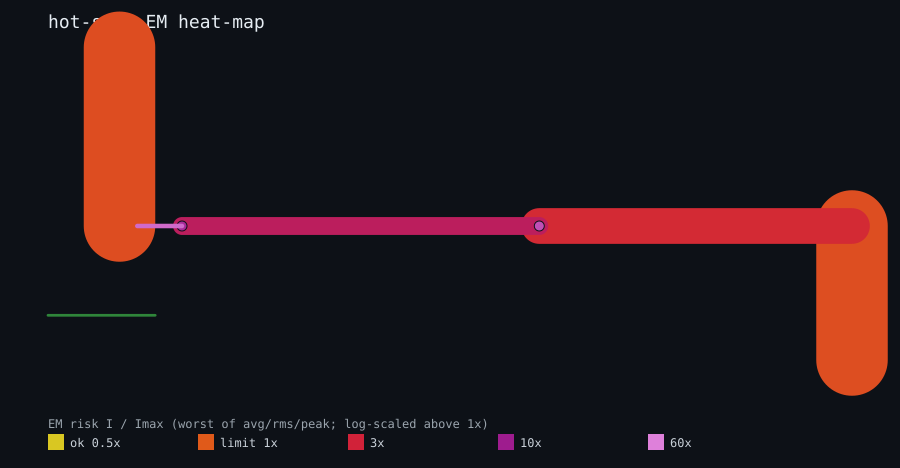

The table this chart was drawn from, first rows:
net, seg, layer, width_um, length_um, is_via, cuts, I_avg, I_rms, I_peak, Imax_avg, ratio_avg, ratio_rms, ratio_peak, worst, rel_mttf_pct, x1, y1, x2, y2
pad_drv, 1, Metal1, 0.5, 5.0, 0, 0, 2.0463e-02, 2.9231e-02, 5.8304e-02, 5.0000e-04, 40.93, 0.000, 0.000, 40.93, 0.1, 10.0, 20.0, 15.0, 20.0
pad_drv, 4, Via2, 0.0, 0.0, 1, 2, 2.0463e-02, 2.9229e-02, 5.8219e-02, 8.0000e-04, 25.58, 0.000, 0.000, 25.58, 0.2, 55.0, 20.0, 55.0, 20.0
pad_drv, 2, Via1, 0.0, 0.0, 1, 4, 2.0463e-02, 2.9231e-02, 5.8304e-02, 1.6000e-03, 12.79, 0.000, 0.000, 12.79, 0.6, 15.0, 20.0, 15.0, 20.0
pad_drv, 3, Metal2, 2.0, 40.0, 0, 0, 2.0463e-02, 2.9229e-02, 5.8219e-02, 4.0000e-03, 5.116, 0.000, 0.000, 5.116, 3.8, 15.0, 20.0, 55.0, 20.0
pad_drv, 5, Metal3, 4.0, 20.0, 0, 0, 2.0463e-02, 2.9229e-02, 5.8219e-02, 8.0000e-03, 2.558, 0.000, 0.000, 2.558, 15.3, 55.0, 20.0, 90.0, 20.0
vdd_rail, 1, Metal3, 8.0, 15.0, 0, 0, 2.0463e-02, 2.9231e-02, 5.8304e-02, 1.6000e-02, 1.279, 0.000, 0.000, 1.279, 61.1, 8.0, 40.0, 8.0, 20.0
vss_rail, 1, Metal3, 8.0, 15.0, 0, 0, 2.0400e-02, 2.8805e-02, 4.1152e-02, 1.6000e-02, 1.275, 0.000, 0.000, 1.275, 61.5, 90.0, 5.0, 90.0, 20.0
sig_in, 1, Metal1, 0.3, 12.0, 0, 0, 5.5584e-07, 1.7326e-05, 9.4089e-05, 3.0000e-04, 0.002, 0.000, 0.000, 0.002, 29130579, 0.0, 10.0, 12.0, 10.0
